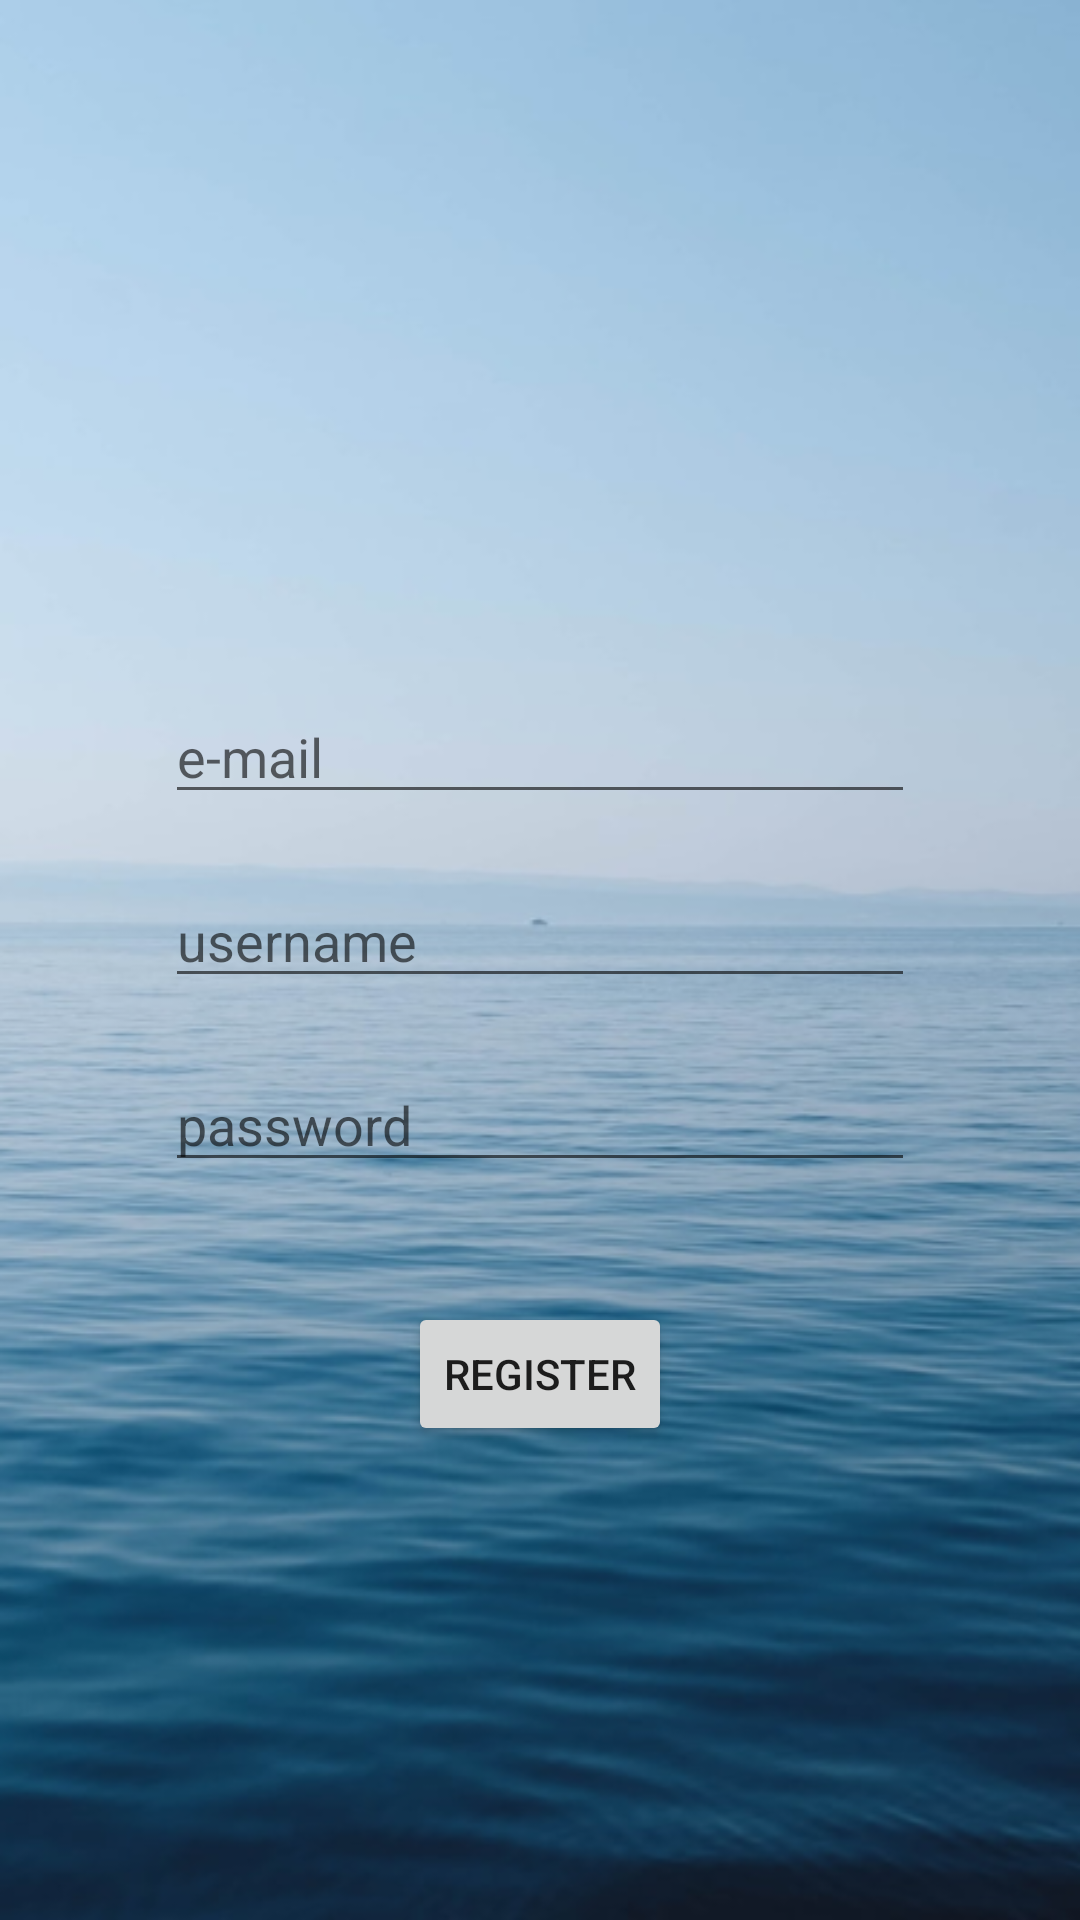

Android layout source for this screen:
<!-- AndroidManifest.xml: application theme Theme.Coolyeah -->
<!-- res/layout/register.xml -->
<?xml version="1.0" encoding="utf-8"?>
<androidx.constraintlayout.widget.ConstraintLayout xmlns:android="http://schemas.android.com/apk/res/android"
    xmlns:app="http://schemas.android.com/apk/res-auto"
    xmlns:tools="http://schemas.android.com/tools"
    android:layout_width="match_parent"
    android:layout_height="match_parent"
    android:background="@drawable/bg">

    <EditText
        android:id="@+id/regisEmail"
        android:layout_width="250dp"
        android:layout_height="wrap_content"
        android:layout_marginTop="230dp"
        android:ems="10"
        android:hint="e-mail"
        android:inputType="textEmailAddress"
        app:layout_constraintEnd_toEndOf="parent"
        app:layout_constraintHorizontal_bias="0.5"
        app:layout_constraintStart_toStartOf="parent"
        app:layout_constraintTop_toTopOf="parent" />

    <EditText
        android:id="@+id/regisUsername"
        android:layout_width="250dp"
        android:layout_height="wrap_content"
        android:layout_marginTop="20dp"
        android:ems="10"
        android:hint="username"
        android:inputType="textPersonName"
        app:layout_constraintEnd_toEndOf="parent"
        app:layout_constraintHorizontal_bias="0.5"
        app:layout_constraintStart_toStartOf="parent"
        app:layout_constraintTop_toBottomOf="@+id/regisEmail" />

    <EditText
        android:id="@+id/regisPass"
        android:layout_width="250dp"
        android:layout_height="wrap_content"
        android:layout_marginTop="20dp"
        android:ems="10"
        android:hint="password"
        android:inputType="textPassword"
        app:layout_constraintEnd_toEndOf="parent"
        app:layout_constraintHorizontal_bias="0.5"
        app:layout_constraintStart_toStartOf="parent"
        app:layout_constraintTop_toBottomOf="@+id/regisUsername" />

    <Button
        android:id="@+id/register"
        android:layout_width="wrap_content"
        android:layout_height="wrap_content"
        android:layout_marginTop="40dp"
        android:text="register"
        app:layout_constraintEnd_toEndOf="parent"
        app:layout_constraintHorizontal_bias="0.5"
        app:layout_constraintStart_toStartOf="parent"
        app:layout_constraintTop_toBottomOf="@+id/regisPass" />

</androidx.constraintlayout.widget.ConstraintLayout>
<!-- resources referenced by this layout -->
<resources>
  <!-- drawable bg: png bitmap (drawable, 208154 bytes) -->
  <style name="Theme.Coolyeah" parent="Theme.MaterialComponents.DayNight.DarkActionBar">
          
          <item name="colorPrimary">@color/purple_500</item>
          <item name="colorPrimaryVariant">@color/purple_700</item>
          <item name="colorOnPrimary">@color/white</item>
          
          <item name="colorSecondary">@color/teal_200</item>
          <item name="colorSecondaryVariant">@color/teal_700</item>
          <item name="colorOnSecondary">@color/black</item>
          
          <item name="android:statusBarColor" tools:targetApi="l">?attr/colorPrimaryVariant</item>
          
      </style>
  <!-- not gathered from this repository: default colours our renderer supplied (Android Studio template values) -->
  <color name="purple_500">#FF6200EE</color>
  <color name="purple_700">#FF3700B3</color>
  <color name="teal_200">#FF03DAC5</color>
  <color name="teal_700">#FF018786</color>
  <color name="black">#FF000000</color>
  <color name="white">#FFFFFFFF</color>
</resources>
